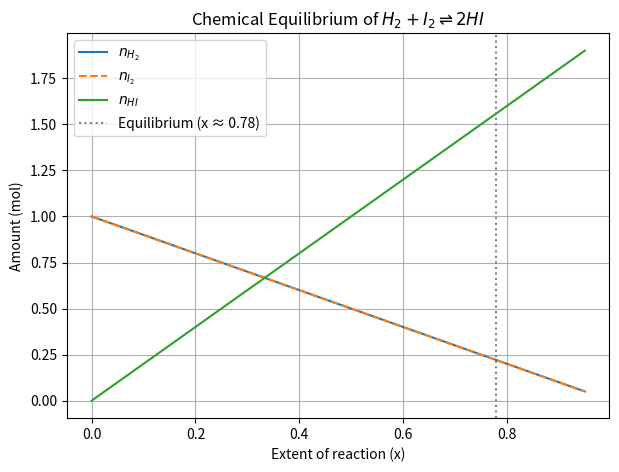

Reproduce this figure in Python.
import numpy as np
import matplotlib.pyplot as plt
from scipy.optimize import newton, minimize

K = 50.0

def k_imbalance(x):
    return ((2 * x)**2) / ((1 - x)**2) - K

def k_imbalance_sq(x):
    x_val = x[0] if isinstance(x, (list, np.ndarray)) else x
    return (k_imbalance(x_val))**2

# Newton root-finding starting at 0.6 to avoid derivative zero error
x_newton = newton(k_imbalance, x0=0.6)

# SLSQP minimization
res_slsqp = minimize(k_imbalance_sq, x0=[0.5], method="SLSQP", bounds=[(0.001, 0.999)])
x_slsqp = res_slsqp.x[0]

print(f"Equilibrium extent x (Newton): {x_newton:.4f}")
print(f"Equilibrium extent x (SLSQP):  {x_slsqp:.4f}")

x_eq = float(x_newton)
nH2_eq = 1 - x_eq
nI2_eq = 1 - x_eq
nHI_eq = 2 * x_eq

print(f"At equilibrium: H2 = {nH2_eq:.3f} mol, I2 = {nI2_eq:.3f} mol, HI = {nHI_eq:.3f} mol")

# Plotting progress
x_vals = np.linspace(0, 0.95, 200)
nH2 = 1 - x_vals
nI2 = 1 - x_vals
nHI = 2 * x_vals

plt.figure(figsize=(7, 5))
plt.plot(x_vals, nH2, label=r'$n_{H_2}$')
plt.plot(x_vals, nI2, '--', label=r'$n_{I_2}$')
plt.plot(x_vals, nHI, label=r'$n_{HI}$')
plt.axvline(x=x_eq, color='gray', linestyle=':', label=f'Equilibrium (x ≈ {x_eq:.2f})')
plt.xlabel('Extent of reaction (x)')
plt.ylabel('Amount (mol)')
plt.title(r'Chemical Equilibrium of $H_2 + I_2 \rightleftharpoons 2HI$')
plt.legend()
plt.grid(True)
plt.savefig("equilibrium.png")
plt.close()
print("SUCCESS: equilibrium.png created!")
